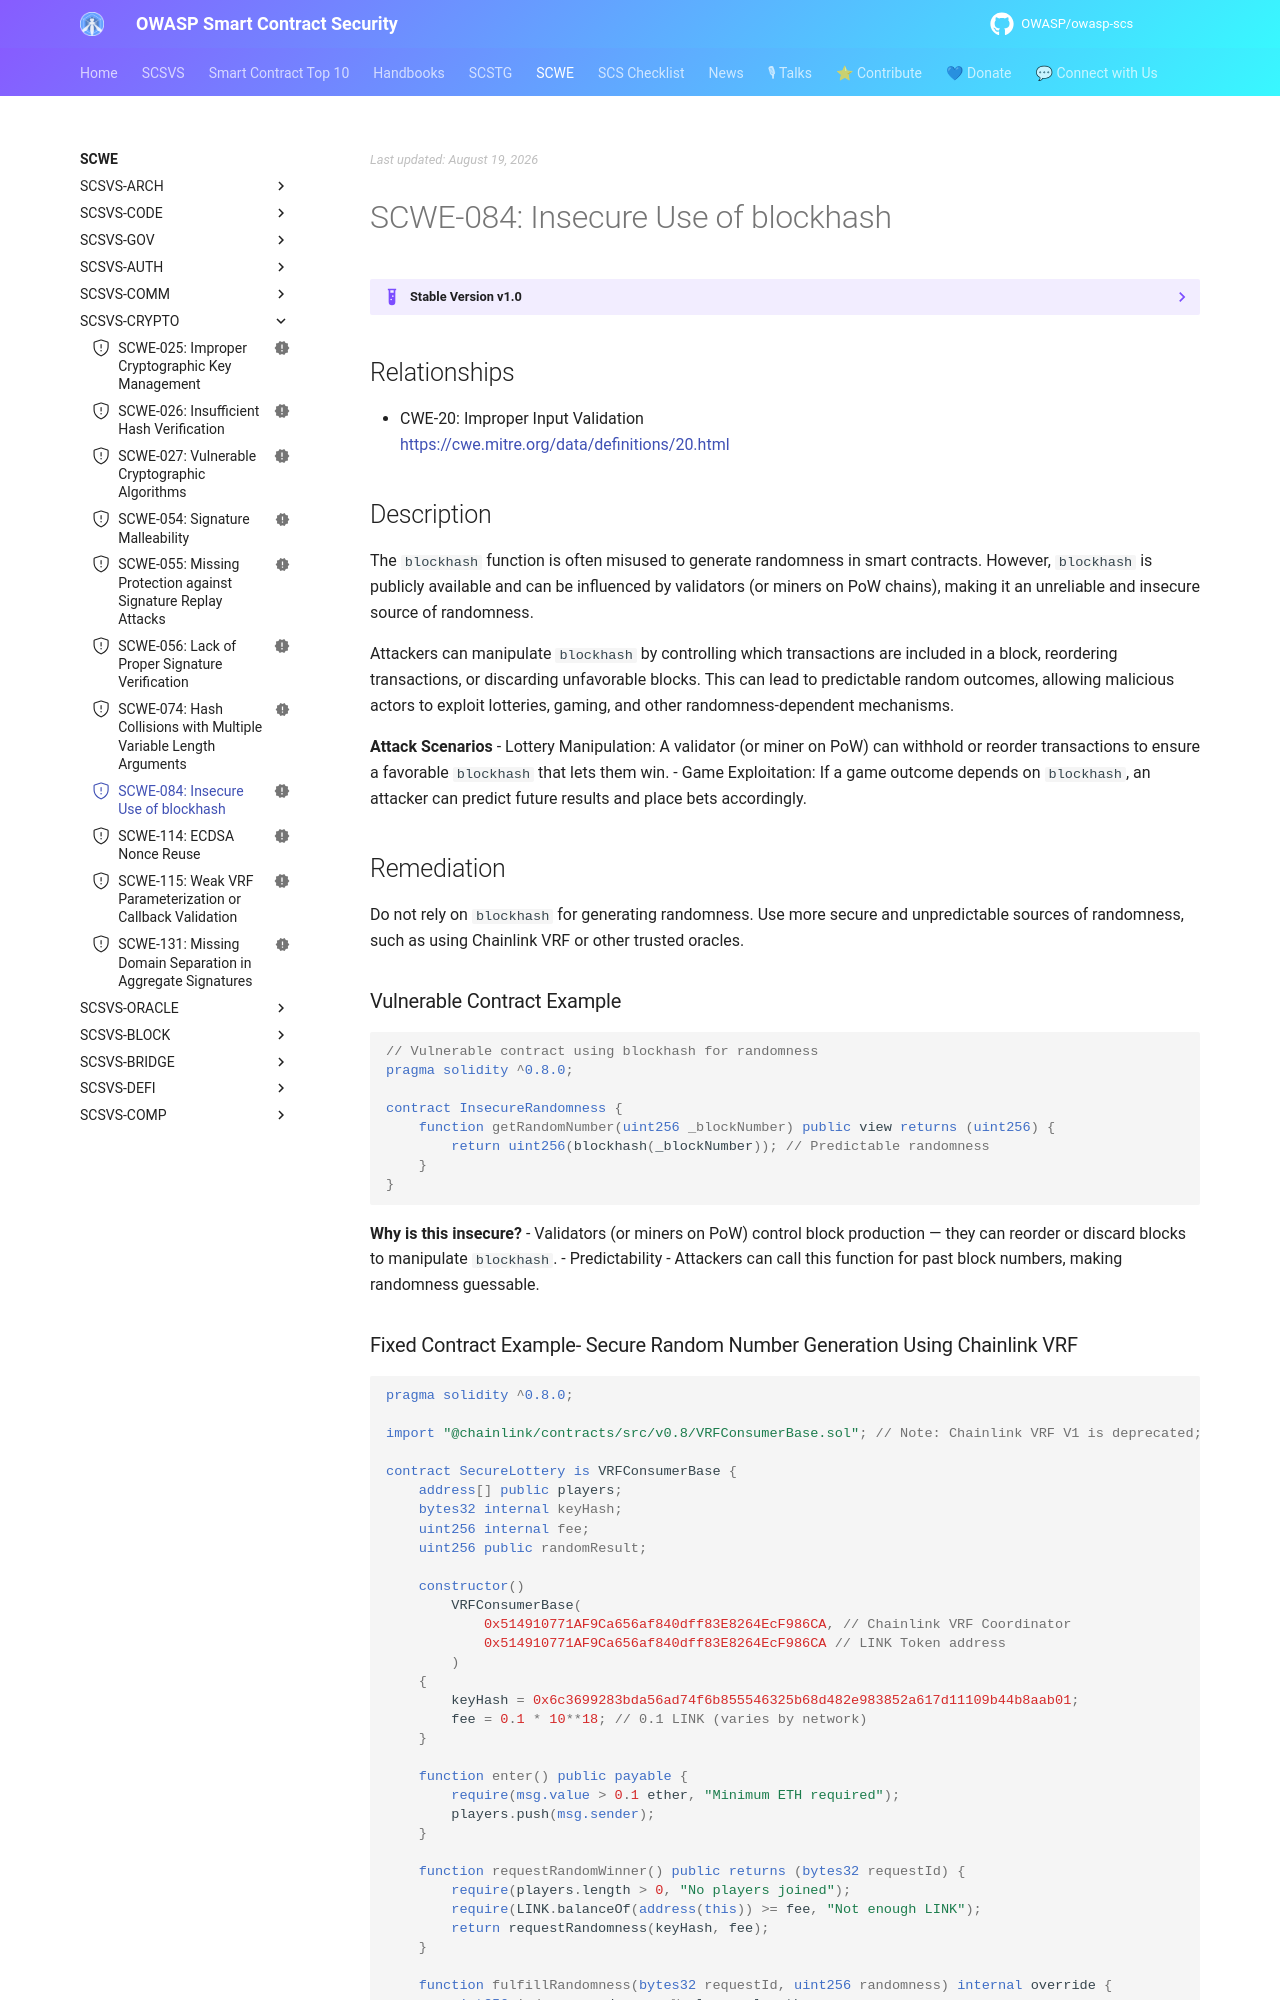

repository: OWASP/owasp-scs · page: SCWE/SCSVS-CRYPTO/SCWE-084/index.html · generator: mkdocs

---
title: Insecure Use of blockhash
id: SCWE-084
alias: insecure-use-of-blockhash
platform: []
profiles: [L1]
mappings:
  scsvs-cg: [SCSVS-CRYPTO]
  scsvs-scg: [SCSVS-CRYPTO-2]
  cwe: [20]
status: new
---

## Relationships  
- CWE-20: Improper Input Validation  
  [https://cwe.mitre.org/data/definitions/20.html](https://cwe.mitre.org/data/definitions/20.html)  

## Description
The `blockhash` function is often misused to generate randomness in smart contracts. However, `blockhash` is publicly available and can be influenced by validators (or miners on PoW chains), making it an unreliable and insecure source of randomness.

Attackers can manipulate `blockhash` by controlling which transactions are included in a block, reordering transactions, or discarding unfavorable blocks. This can lead to predictable random outcomes, allowing malicious actors to exploit lotteries, gaming, and other randomness-dependent mechanisms.

**Attack Scenarios**
- Lottery Manipulation: A validator (or miner on PoW) can withhold or reorder transactions to ensure a favorable `blockhash` that lets them win.
- Game Exploitation: If a game outcome depends on `blockhash`, an attacker can predict future results and place bets accordingly.

## Remediation
Do not rely on `blockhash` for generating randomness. Use more secure and unpredictable sources of randomness, such as using Chainlink VRF or other trusted oracles.

### Vulnerable Contract Example
```solidity
// Vulnerable contract using blockhash for randomness
pragma solidity ^0.8.0;

contract InsecureRandomness {
    function getRandomNumber(uint256 _blockNumber) public view returns (uint256) {
        return uint256(blockhash(_blockNumber)); // Predictable randomness
    }
}
```
**Why is this insecure?**
- Validators (or miners on PoW) control block production — they can reorder or discard blocks to manipulate `blockhash`.
- Predictability - Attackers can call this function for past block numbers, making randomness guessable.
